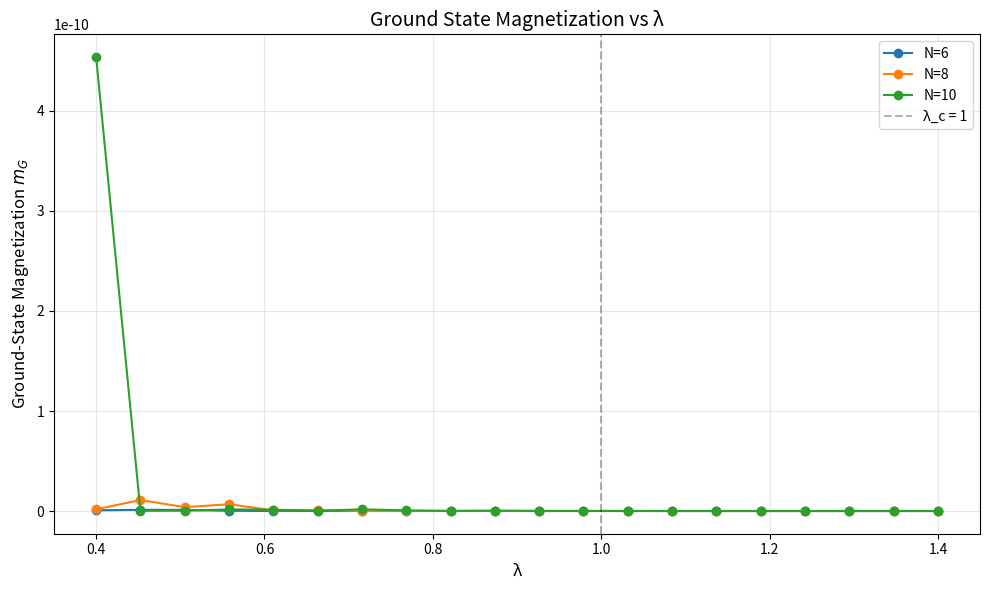

This chart was generated by the following Python code:
import numpy as np
from scipy.sparse import kron, csr_matrix
from scipy.sparse.linalg import eigsh
import matplotlib.pyplot as plt

sx = csr_matrix([[0, 1], [1, 0]], dtype=float)
sz = csr_matrix([[1, 0], [0, -1]], dtype=float)
I2 = csr_matrix(np.eye(2), dtype=float)

def kron_list(op_list):
    """Take Kronecker product of a list of operators"""
    result = op_list[0]
    for op in op_list[1:]:
        result = kron(result, op)
    return result

def build_single_site_op(N, site, op):
    """Build operator that acts on single site with identity elsewhere"""
    op_list = [I2] * N
    op_list[site] = op
    return kron_list(op_list)

def build_two_site_op(N, site1, site2, op1, op2):
    """Build operator that acts on two sites with identity elsewhere"""
    op_list = [I2] * N
    op_list[site1] = op1
    op_list[site2] = op2
    return kron_list(op_list)

def build_H(N, J, lam):
    """Build Hamiltonian H = -J * sum(ZiZi+1) - lambda * sum(Xi)"""
    H = csr_matrix((2**N, 2**N), dtype=float)
    
    for i in range(N):
        i_next = (i + 1) % N
        ZZ = build_two_site_op(N, i, i_next, sz, sz)
        H -= J * ZZ
    
    for i in range(N):
        X = build_single_site_op(N, i, sx)
        H -= lam * X
    
    return H

def magnetization(psi, N):
    """Calculate |<sum_i Zi> / N|"""
    m_total = 0.0
    for i in range(N):
        Z = build_single_site_op(N, i, sz)
        expectation = np.vdot(psi, Z.dot(psi))
        m_total += np.real(expectation)
    
    return np.abs(m_total / N)

J = 1.0
lambdas = np.linspace(0.4, 1.4, 20) 
sizes = [6, 8, 10]

plt.figure(figsize=(10, 6))
for N in sizes:
    m_list = []
    print(f"Calculating for N={N}...")
    for lam in lambdas:
        H = build_H(N, J, lam)
        E, psi = eigsh(H, k=1, which='SA')
        m = magnetization(psi[:, 0], N)
        m_list.append(m)
    
    plt.plot(lambdas, m_list, marker='o', label=f'N={N}')

plt.xlabel('λ', fontsize=12)
plt.ylabel('Ground-State Magnetization $m_G$', fontsize=12)
plt.title('Ground State Magnetization vs λ', fontsize=14)
plt.axvline(x=1.0, color='k', linestyle='--', alpha=0.3, label='λ_c = 1')
plt.legend()
plt.grid(True, alpha=0.3)
plt.tight_layout()
plt.show()
